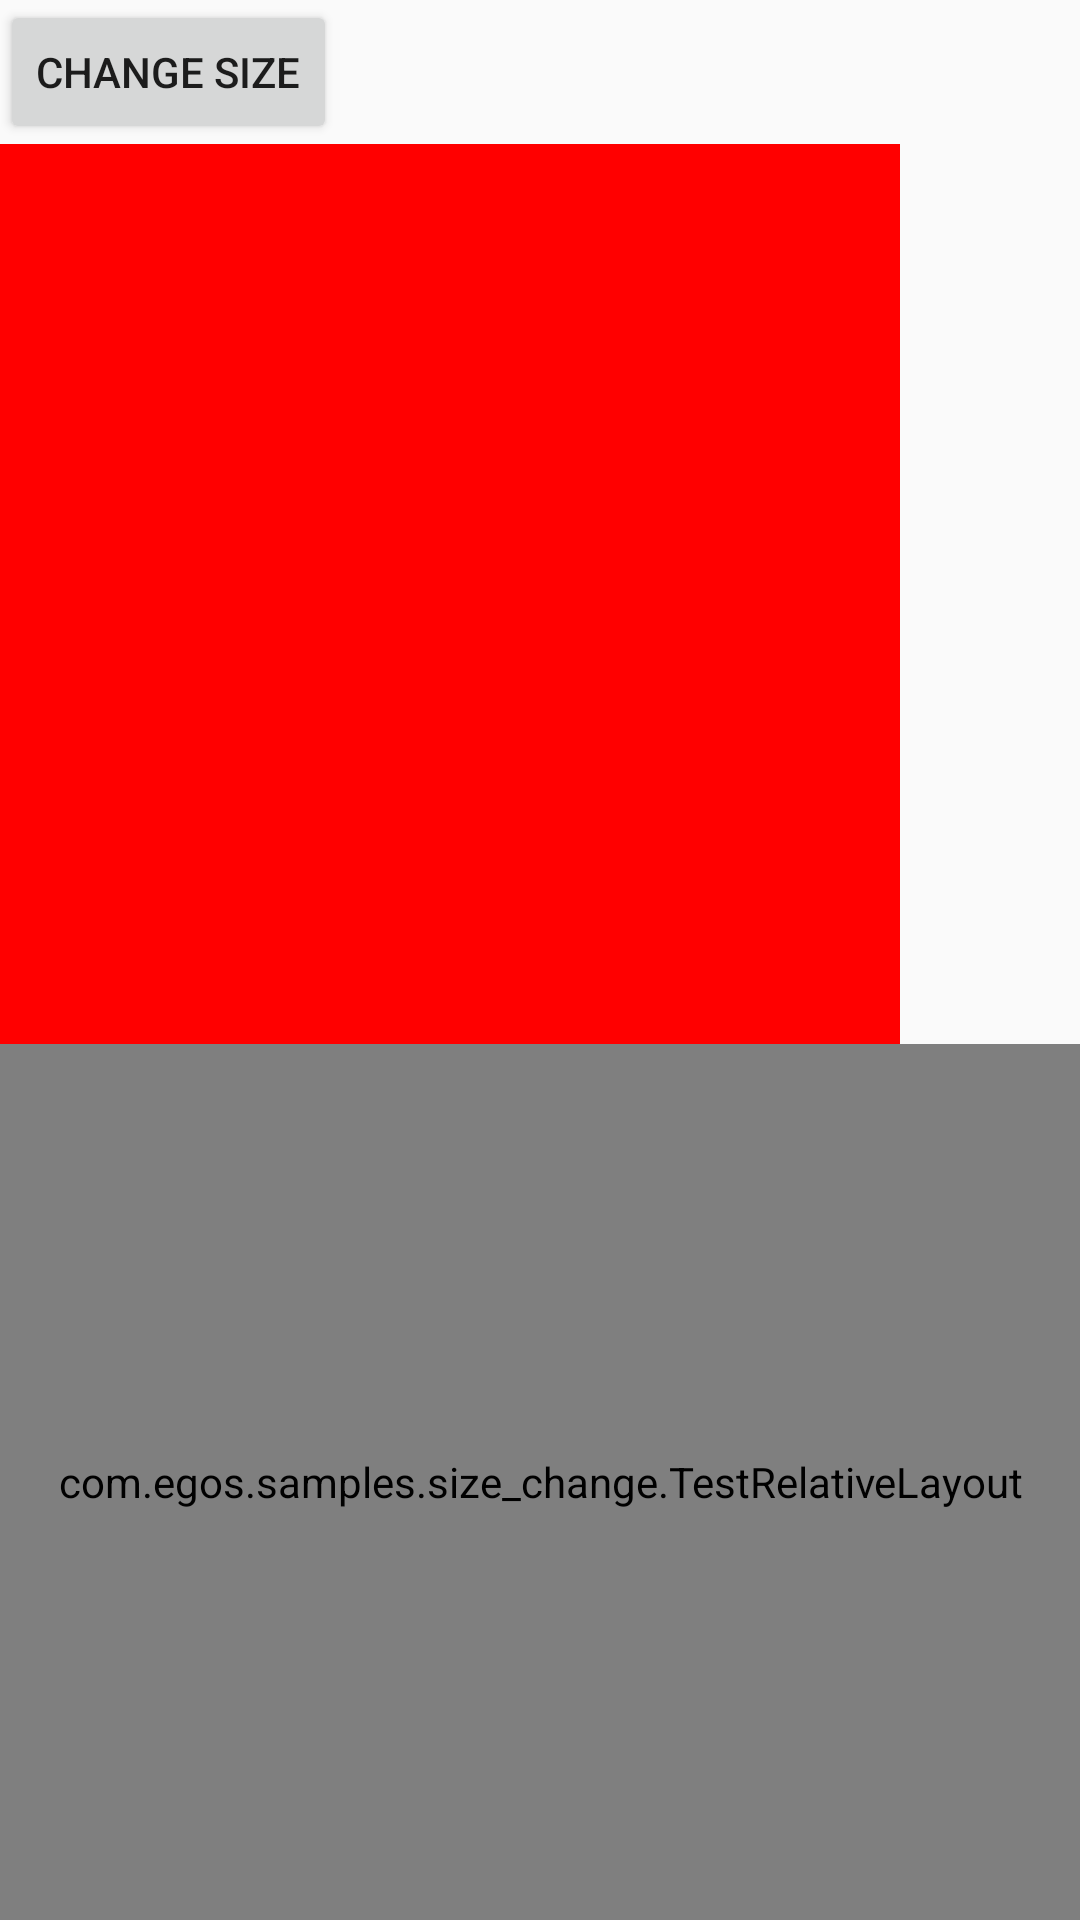

Android layout source for this screen:
<!-- AndroidManifest.xml: application theme AppTheme -->
<!-- res/layout/activity_size_change_relative.xml -->
<?xml version="1.0" encoding="utf-8"?>
<RelativeLayout
    xmlns:android="http://schemas.android.com/apk/res/android"
    android:layout_width="match_parent"
    android:layout_height="match_parent"
    android:orientation="vertical">

    <Button
        android:id="@+id/button"
        android:layout_width="wrap_content"
        android:layout_height="wrap_content"
        android:onClick="changeSize"
        android:text="Change Size"/>

    <View
        android:id="@+id/view1"
        android:layout_width="300dp"
        android:layout_height="300dp"
        android:layout_below="@id/button"
        android:background="#ffff0000"/>

    <com.egos.samples.size_change.TestRelativeLayout
        android:id="@+id/test_layout"
        android:layout_width="match_parent"
        android:layout_height="match_parent"
        android:layout_below="@id/view1"
        android:background="#ff00ff00">

        <com.egos.samples.size_change.RelativeView
            android:id="@+id/view12"
            android:layout_width="match_parent"
            android:layout_height="match_parent"
            android:layout_marginTop="30dp"
            android:background="#ff0000ff"/>
    </com.egos.samples.size_change.TestRelativeLayout>

</RelativeLayout>
<!-- resources referenced by this layout -->
<resources>
  <style name="AppTheme" parent="Theme.AppCompat.Light.DarkActionBar">
          
          <item name="colorPrimary">@color/colorPrimary</item>
          <item name="colorPrimaryDark">@color/colorPrimaryDark</item>
          <item name="colorAccent">@color/colorAccent</item>
      </style>
  <!-- not gathered from this repository: default colours our renderer supplied (Android Studio template values) -->
  <color name="colorPrimary">#FF6200EE</color>
  <color name="colorPrimaryDark">#FF3700B3</color>
  <color name="colorAccent">#FF03DAC5</color>
</resources>
